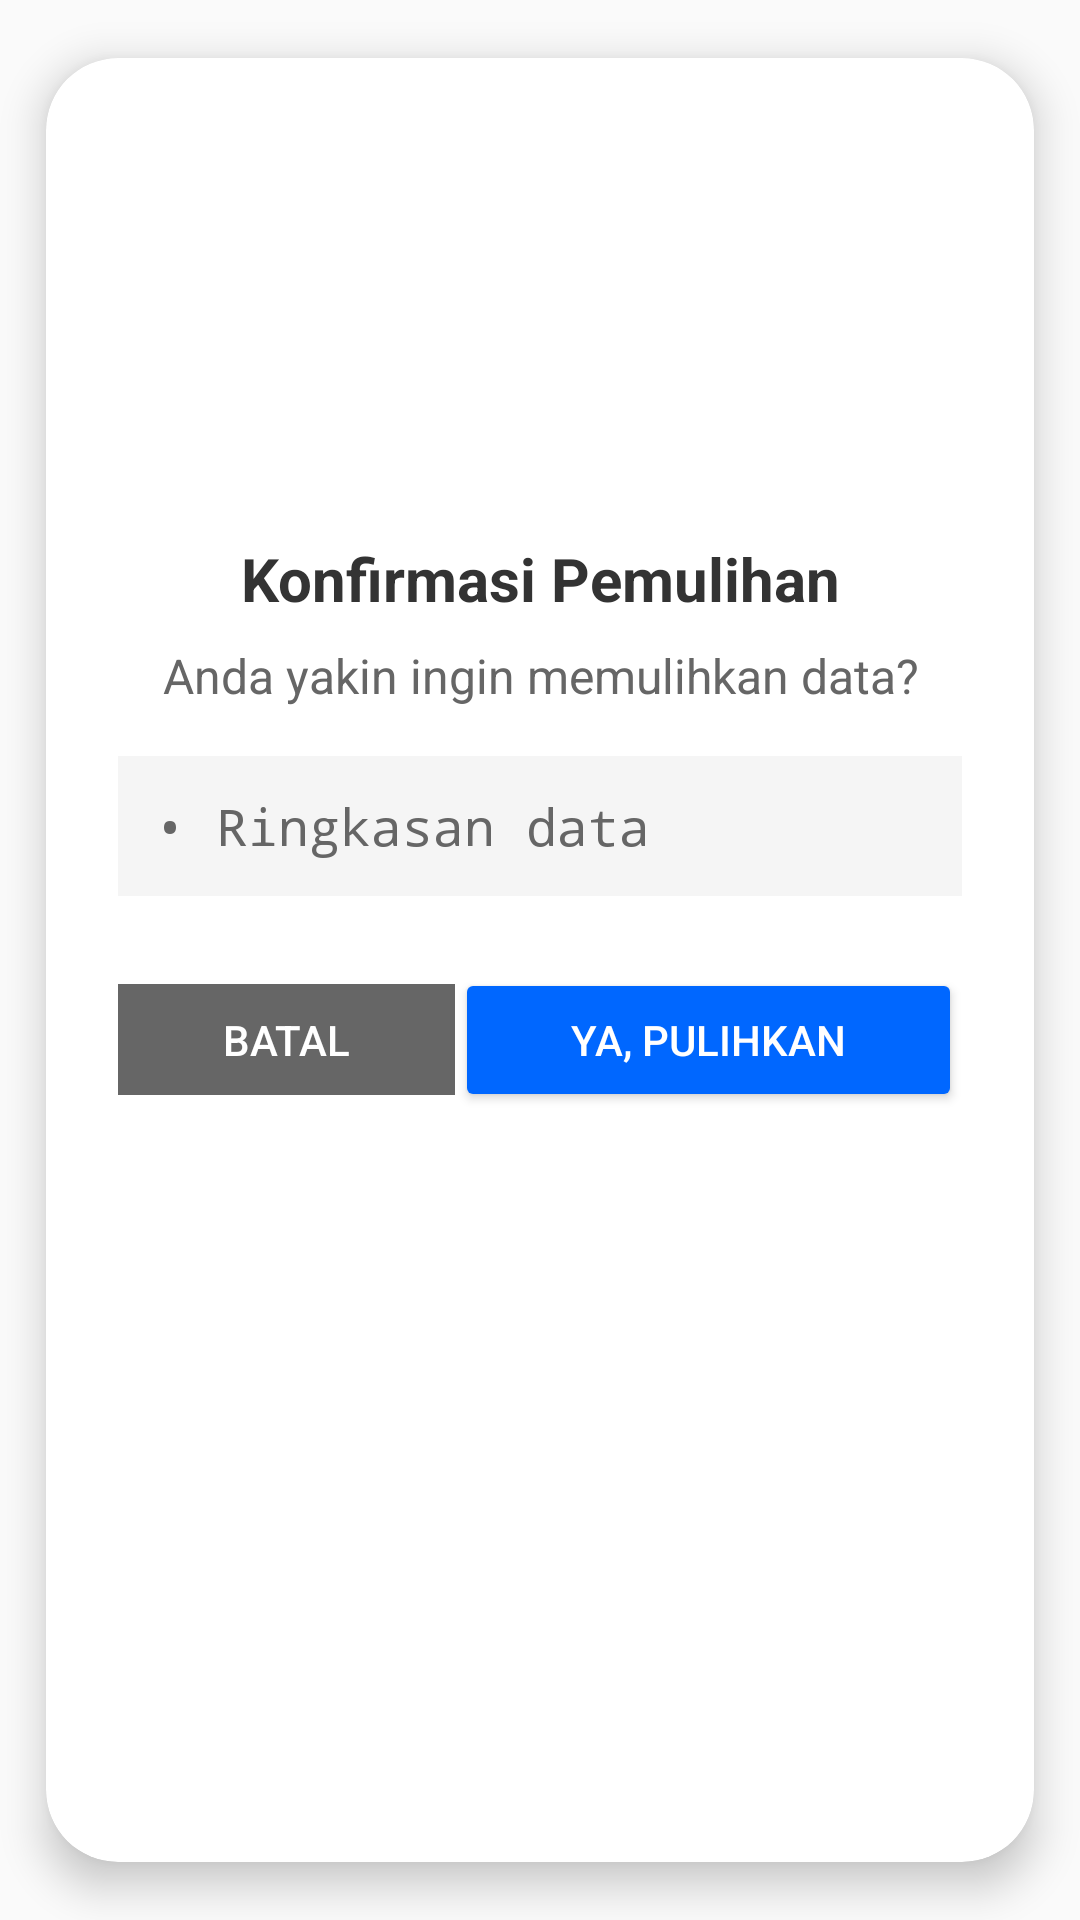

Here is an Android app screen rendered from its layout file. Give the layout XML and the strings, colors and styles it references.
<!-- AndroidManifest.xml: application theme Theme.LumiNote -->
<!-- res/layout/dialog_restore_confirm.xml -->
<?xml version="1.0" encoding="utf-8"?>
<androidx.cardview.widget.CardView
    xmlns:android="http://schemas.android.com/apk/res/android"
    xmlns:app="http://schemas.android.com/apk/res-auto"
    android:layout_width="match_parent"
    android:layout_height="wrap_content"
    app:cardCornerRadius="24dp"
    app:cardBackgroundColor="@color/background_primary"
    app:cardElevation="8dp"
    app:cardUseCompatPadding="true">

    <LinearLayout
        android:layout_width="match_parent"
        android:layout_height="wrap_content"
        android:orientation="vertical"
        android:padding="24dp">

        <ImageView
            android:id="@+id/imgRestore"
            android:layout_width="120dp"
            android:layout_height="120dp"
            android:layout_gravity="center"
            android:layout_marginBottom="16dp"
            android:src="@drawable/ic_restore_meme"
            android:contentDescription="@string/cd_restore_confirmation_image" />

        <TextView
            android:id="@+id/tvTitle"
            android:layout_width="match_parent"
            android:layout_height="wrap_content"
            android:text="@string/title_restore_confirmation_dialog"
            android:textAlignment="center"
            android:textSize="20sp"
            android:textStyle="bold"
            android:textColor="@color/text_primary"/>

        <TextView
            android:id="@+id/tvDescription"
            android:layout_width="match_parent"
            android:layout_height="wrap_content"
            android:layout_marginTop="8dp"
            android:text="@string/msg_restore_confirmation_dialog"
            android:textSize="16sp"
            android:textAlignment="center"
            android:textColor="@color/text_secondary"/>

        <FrameLayout
            android:layout_width="match_parent"
            android:layout_height="wrap_content"
            android:layout_marginTop="16dp"
            android:background="@color/background_secondary"
            android:padding="12dp">

            <TextView
                android:id="@+id/tvDataSummary"
                android:layout_width="match_parent"
                android:layout_height="wrap_content"
                android:fontFamily="monospace"
                android:textSize="17sp"
                android:textColor="@color/text_secondary"
                android:text="@string/hint_restore_data_summary"/>
        </FrameLayout>

        <LinearLayout
            android:layout_width="match_parent"
            android:layout_height="wrap_content"
            android:layout_marginTop="24dp"
            android:orientation="horizontal">

            <Button
                android:id="@+id/btnCancel"
                style="@style/Widget.AppCompat.Button.Borderless"
                android:layout_width="0dp"
                android:layout_height="37sp"
                android:layout_weight="1"
                android:text="@string/btn_cancel"
                android:background="@color/text_secondary"
                android:textColor="@color/background_primary" />

            <Button
                android:id="@+id/btnConfirm"
                android:layout_width="0dp"
                android:layout_height="wrap_content"
                android:layout_weight="1.5"
                android:backgroundTint="@color/header_notif"
                android:text="@string/btn_confirm_restore"
                android:textColor="@color/background_primary" />
        </LinearLayout>
    </LinearLayout>
</androidx.cardview.widget.CardView>
<!-- resources referenced by this layout -->
<resources>
  <color name="background_primary">#FFFFFF</color>
  <color name="background_secondary">#F5F5F5</color>
  <color name="header_notif">#0067FF</color>
  <color name="text_primary">#333333</color>
  <color name="text_secondary">#666666</color>
  <string name="btn_cancel">Batal</string>
  <string name="btn_confirm_restore">Ya, Pulihkan</string>
  <string name="cd_restore_confirmation_image">Ilustrasi konfirmasi pemulihan</string>
  <string name="hint_restore_data_summary">• Ringkasan data</string>
  <string name="msg_restore_confirmation_dialog">Anda yakin ingin memulihkan data?</string>
  <string name="title_restore_confirmation_dialog">Konfirmasi Pemulihan</string>
  <style name="Theme.LumiNote" parent="Theme.AppCompat.NoActionBar">
          
          <item name="colorPrimary">@color/purple_500</item>
          <item name="colorPrimaryVariant">@color/purple_700</item>
          <item name="colorOnPrimary">@color/white</item>
  
          
          <item name="colorSecondary">@color/teal_200</item>
          <item name="colorSecondaryVariant">@color/teal_700</item>
          <item name="colorOnSecondary">@color/black</item>
  
          
          <item name="android:statusBarColor">@color/header_color</item>
  
          
          <item name="android:windowBackground">@color/background_primary</item>
          <item name="android:colorBackground">@color/background_primary</item>
  
          
          <item name="android:textColorPrimary">@color/text_primary</item>
          <item name="android:textColorSecondary">@color/text_secondary</item>
          <item name="android:textColorHint">@color/text_hint</item>
  
          
          <item name="android:navigationBarColor">@color/bottom_nav_color</item>
  
          
          <item name="android:timePickerStyle">@style/CustomTimePickerStyle</item>
  
          
          <item name="android:editTextColor">@color/text_secondary</item>
  
      </style>
  <color name="purple_500">#FF6200EE</color>
  <color name="purple_700">#FF3700B3</color>
  <color name="white">#FFFFFF</color>
  <color name="teal_200">#FF03DAC5</color>
  <color name="teal_700">#FF018786</color>
  <color name="black">#000000</color>
  <color name="header_color">#BCCCDC</color>
  <color name="text_hint">#999999</color>
  <color name="bottom_nav_color">#9AA6B2</color>
  <style name="CustomTimePickerStyle" parent="android:Widget.Material.Light.TimePicker">
          <item name="android:timePickerMode">spinner</item>
          
          <item name="android:textColorPrimary">@color/text_secondary</item>
          
          <item name="android:textColorSecondary">@color/text_hint</item>
          
          <item name="android:colorControlNormal">@color/blackblue</item>
      </style>
  <color name="blackblue">#000000</color>
</resources>
